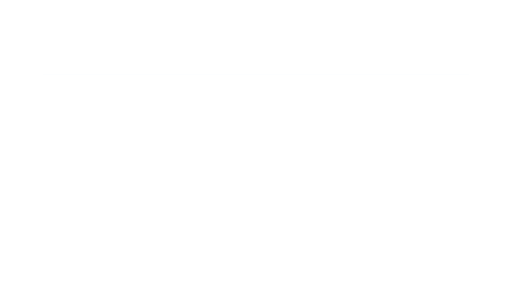
t = 0.00 s
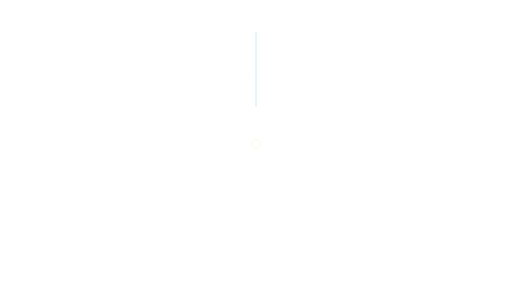
t = 0.47 s
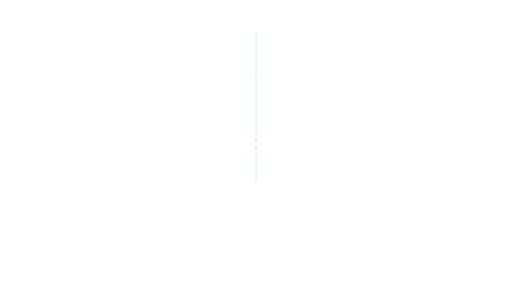
t = 0.93 s
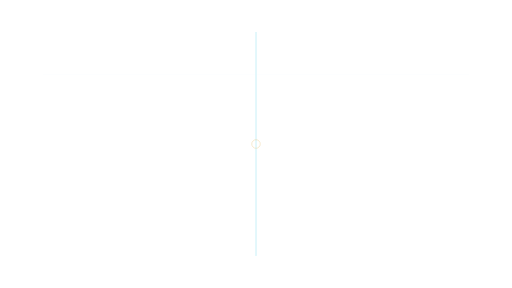
t = 1.40 s
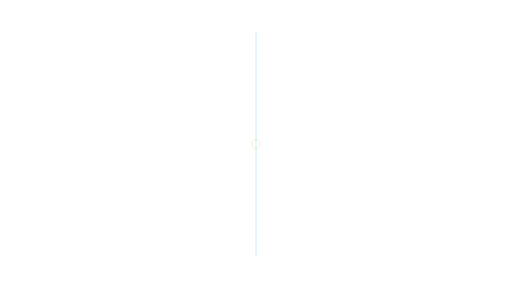
t = 1.87 s
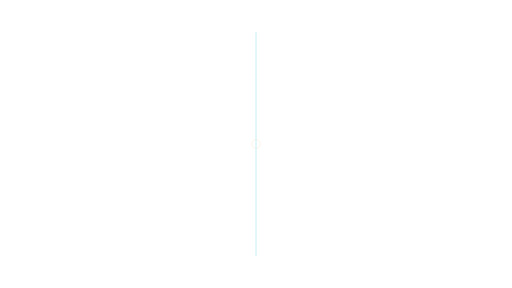
t = 2.33 s

The animated SVG that drew these frames (rendered in a browser with its animation timeline set to each time). Animation: 2 SMIL elements (animate=2); one cycle of 2.80 s, repeats indefinitely.

<svg xmlns="http://www.w3.org/2000/svg" xmlns:xlink="http://www.w3.org/1999/xlink" width="1920" height="1080" viewBox="0 0 1920 1080" role="img" aria-labelledby="title desc"><title id="title">Comparison divider — Wide comparison</title><desc id="desc">Introduce a side-by-side comparison area. Loop duration 2.8 seconds. Animate in a modern browser. To use in PowerPoint/video, render frames or record a timed browser playback; SVG import may be static. Transparent source canvas; export alpha as WebM/ProRes 4444 when needed. Preserve animation duration and 1920x1080 aspect ratio. Original artwork, CC BY 4.0. Attribution: AI Update Sources.</desc><defs><linearGradient id="bg" x1="0" y1="0" x2="1" y2="1"><stop stop-color="#061423"/><stop offset="1" stop-color="#0c273d"/></linearGradient><radialGradient id="soft"><stop stop-color="#53d5ec" stop-opacity=".13"/><stop offset="1" stop-color="#53d5ec" stop-opacity="0"/></radialGradient><radialGradient id="quiet"><stop stop-color="#061423" stop-opacity=".40"/><stop offset=".55" stop-color="#061423" stop-opacity=".25"/><stop offset="1" stop-color="#061423" stop-opacity="0"/></radialGradient><linearGradient id="ribbon"><stop stop-color="#53d5ec"/><stop offset=".6" stop-color="#eaf7ff"/><stop offset="1" stop-color="#e5bb69"/></linearGradient></defs><line x1="960" y1="120" x2="960" y2="960" stroke="#53d5ec" stroke-width="2" opacity=".6"><animate attributeName="y2" values="120;960;960" dur="2.8s" repeatCount="indefinite" /></line><g ><animate attributeName="opacity" values="0;.8;.8;0" dur="2.8s" repeatCount="indefinite" /><circle cx="960.00" cy="540.00" r="16.00" fill="none" stroke="#e5bb69" stroke-width="2" opacity="0.7" /></g><line x1="160.00" y1="280.00" x2="1760.00" y2="280.00" stroke="#eaf7ff" stroke-width="1" opacity="0.3" /></svg>
